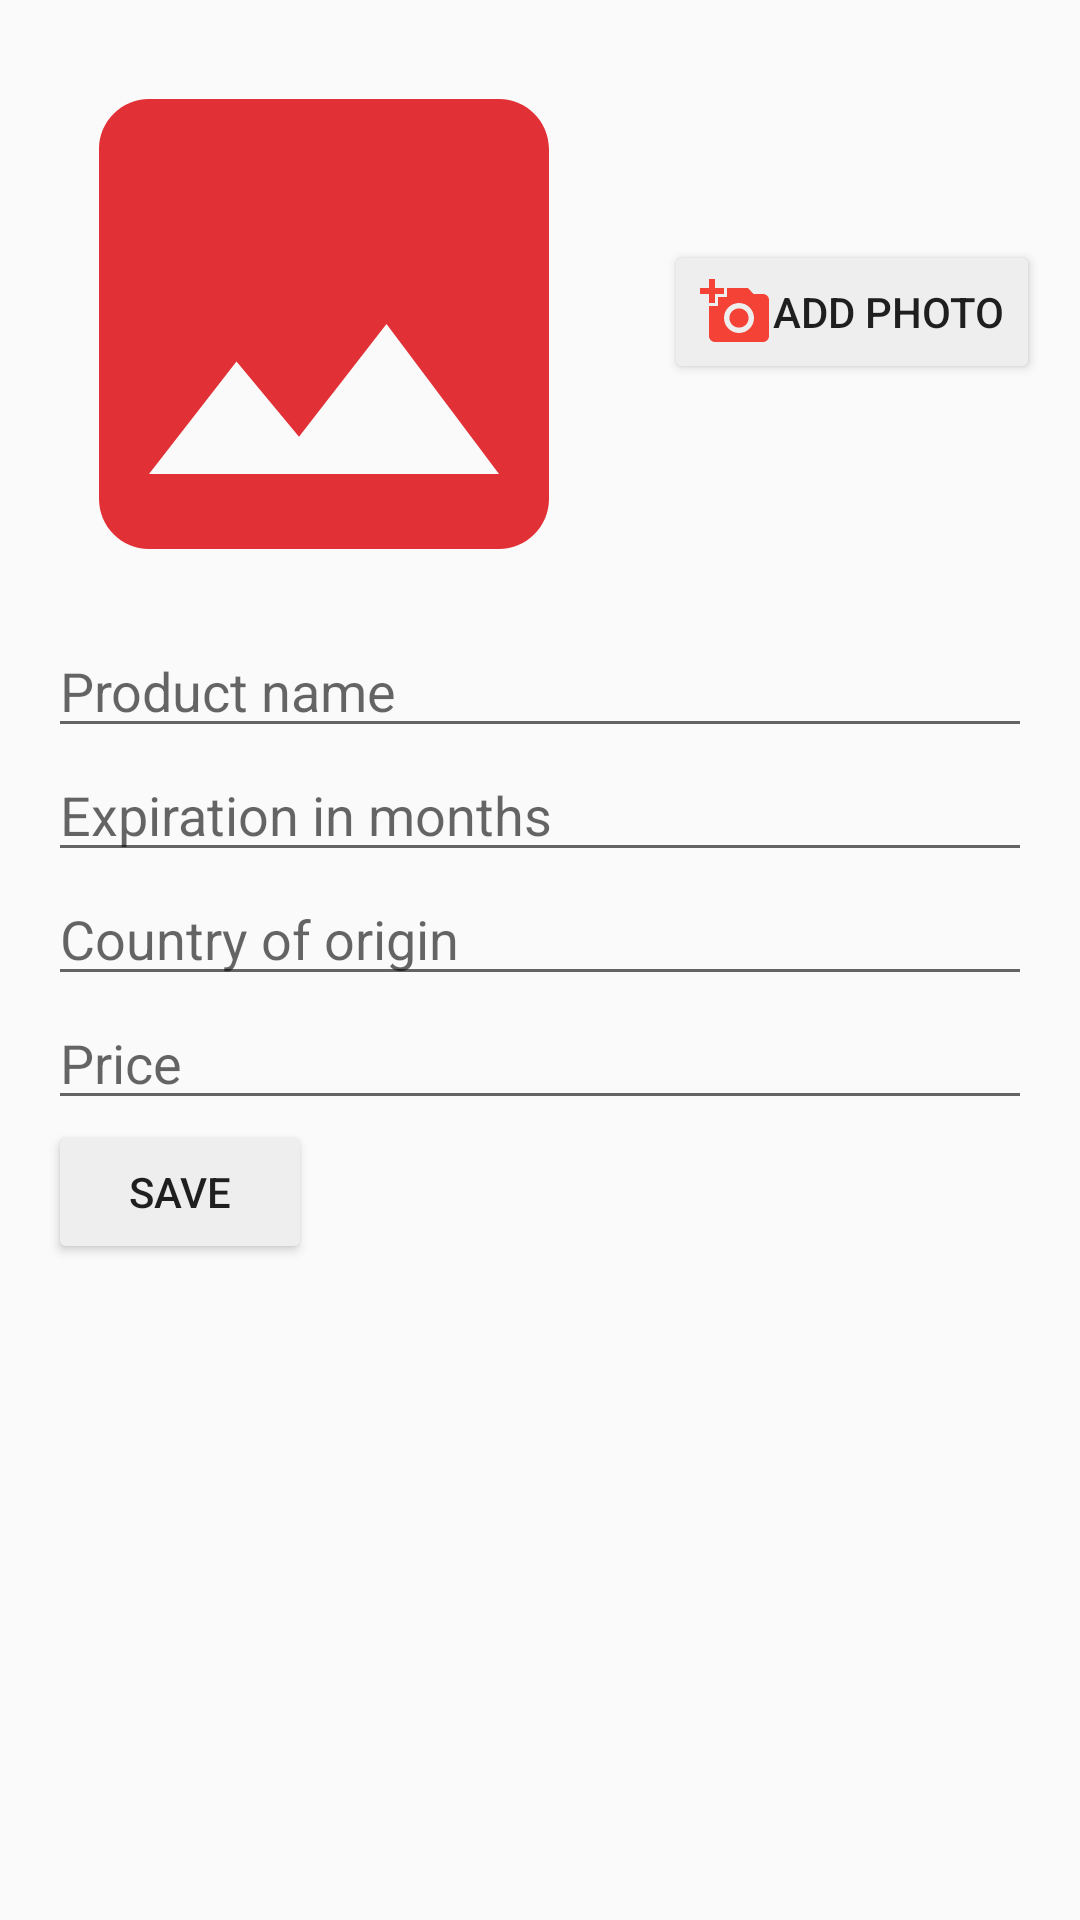

Produce the Android XML layout that renders to this screen, including the resource entries it uses.
<!-- AndroidManifest.xml: application theme AppTheme -->
<!-- res/layout/fragment_company_profile_new.xml -->
<?xml version="1.0" encoding="utf-8"?>
<android.support.constraint.ConstraintLayout
    xmlns:android="http://schemas.android.com/apk/res/android"
    xmlns:tools="http://schemas.android.com/tools"
    xmlns:app="http://schemas.android.com/apk/res-auto"
    tools:context=".views.company.CompanyProfileNewFragment"
    android:id="@+id/company_new_layout"
    android:layout_width="match_parent"
    android:layout_height="match_parent">

    <ImageView
        android:id="@+id/company_new_image_view"
        android:layout_width="200dp"
        android:layout_height="200dp"
        app:layout_constraintTop_toTopOf="parent"
        app:layout_constraintLeft_toLeftOf="parent"
        android:layout_marginTop="8dp"
        android:layout_marginLeft="8dp"
        android:src="@drawable/ic_insert_photo_24dp"
        android:adjustViewBounds="true"
        android:scaleType="fitCenter"/>

    <Button
        android:id="@+id/company_new_take_photo_button"
        android:layout_width="wrap_content"
        android:layout_height="wrap_content"
        app:layout_constraintTop_toTopOf="parent"
        app:layout_constraintBottom_toTopOf="@id/company_new_form"
        app:layout_constraintLeft_toRightOf="@id/company_new_image_view"
        app:layout_constraintRight_toRightOf="parent"
        android:backgroundTint="#EEEEEE"
        android:drawableLeft="@drawable/ic_add_a_photo_24dp"
        android:text="@string/company_new_add_photo"/>

    <LinearLayout
        android:id="@+id/company_new_form"
        android:layout_width="match_parent"
        android:layout_height="0dp"
        android:orientation="vertical"
        app:layout_constraintTop_toBottomOf="@id/company_new_image_view"
        app:layout_constraintLeft_toLeftOf="parent"
        app:layout_constraintRight_toRightOf="parent"
        app:layout_constraintBottom_toBottomOf="parent"
        android:layout_marginHorizontal="@dimen/text_margin">

        <EditText
            android:id="@+id/company_new_product_name_edit"
            android:layout_width="match_parent"
            android:layout_height="wrap_content"
            app:layout_constraintTop_toBottomOf="@id/company_new_image_view"
            app:layout_constraintLeft_toLeftOf="parent"
            android:maxLines="1"
            android:inputType="text"
            android:hint="@string/company_new_product_name_label"/>

        <EditText
            android:id="@+id/company_new_product_expiration_edit"
            android:layout_width="match_parent"
            android:layout_height="wrap_content"
            app:layout_constraintTop_toBottomOf="@id/company_new_product_name_edit"
            app:layout_constraintLeft_toLeftOf="parent"
            android:maxLines="1"
            android:inputType="number"
            android:hint="@string/company_new_product_expiration_label"/>

        <EditText
            android:id="@+id/company_new_product_country_edit"
            android:layout_width="match_parent"
            android:layout_height="wrap_content"
            app:layout_constraintTop_toBottomOf="@id/company_new_product_expiration_edit"
            app:layout_constraintLeft_toLeftOf="parent"
            android:maxLines="1"
            android:inputType="text"
            android:hint="@string/company_new_product_country_label"/>

        <EditText
            android:id="@+id/company_new_product_price_edit"
            android:layout_width="match_parent"
            android:layout_height="wrap_content"
            app:layout_constraintTop_toBottomOf="@id/company_new_product_country_edit"
            app:layout_constraintLeft_toLeftOf="parent"
            android:maxLines="1"
            android:inputType="number"
            android:hint="@string/company_new_product_price_label"/>

        <Button
            android:id="@+id/company_new_product_save"
            android:layout_width="wrap_content"
            android:layout_height="wrap_content"
            app:layout_constraintTop_toBottomOf="@id/company_new_product_price_edit"
            app:layout_constraintLeft_toLeftOf="parent"
            android:backgroundTint="#EEEEEE"
            android:text="@string/company_new_product_save_button"/>
    </LinearLayout>

</android.support.constraint.ConstraintLayout>
<!-- resources referenced by this layout -->
<resources>
  <dimen name="text_margin">16dp</dimen>
  <!-- drawable ic_add_a_photo_24dp (drawable) -->
  <vector android:height="24dp" android:tint="#f44336"
      android:viewportHeight="24.0" android:viewportWidth="24.0"
      android:width="24dp" xmlns:android="http://schemas.android.com/apk/res/android">
      <path android:fillColor="#FF000000" android:pathData="M3,4L3,1h2v3h3v2L5,6v3L3,9L3,6L0,6L0,4h3zM6,10L6,7h3L9,4h7l1.83,2L21,6c1.1,0 2,0.9 2,2v12c0,1.1 -0.9,2 -2,2L5,22c-1.1,0 -2,-0.9 -2,-2L3,10h3zM13,19c2.76,0 5,-2.24 5,-5s-2.24,-5 -5,-5 -5,2.24 -5,5 2.24,5 5,5zM9.8,14c0,1.77 1.43,3.2 3.2,3.2s3.2,-1.43 3.2,-3.2 -1.43,-3.2 -3.2,-3.2 -3.2,1.43 -3.2,3.2z"/>
  </vector>
  <!-- drawable ic_insert_photo_24dp (drawable) -->
  <vector android:height="24dp" android:tint="#e13137"
      android:viewportHeight="24.0" android:viewportWidth="24.0"
      android:width="24dp" xmlns:android="http://schemas.android.com/apk/res/android">
      <path android:fillColor="#FF000000" android:pathData="M21,19V5c0,-1.1 -0.9,-2 -2,-2H5c-1.1,0 -2,0.9 -2,2v14c0,1.1 0.9,2 2,2h14c1.1,0 2,-0.9 2,-2zM8.5,13.5l2.5,3.01L14.5,12l4.5,6H5l3.5,-4.5z"/>
  </vector>
  <string name="company_new_add_photo">Add photo</string>
  <string name="company_new_product_country_label">Country of origin</string>
  <string name="company_new_product_expiration_label">Expiration in months</string>
  <string name="company_new_product_name_label">Product name</string>
  <string name="company_new_product_price_label">Price</string>
  <string name="company_new_product_save_button">save</string>
  <style name="AppTheme" parent="Theme.AppCompat.Light.DarkActionBar">
          
          <item name="colorPrimary">@color/colorSopsPrimary</item>
          <item name="colorPrimaryDark">@color/colorSopsPrimaryDark</item>
          <item name="colorAccent">@color/colorSopsPrimary</item>
      </style>
  <color name="colorSopsPrimary">#f44336</color>
  <color name="colorSopsPrimaryDark">#e13137</color>
</resources>
